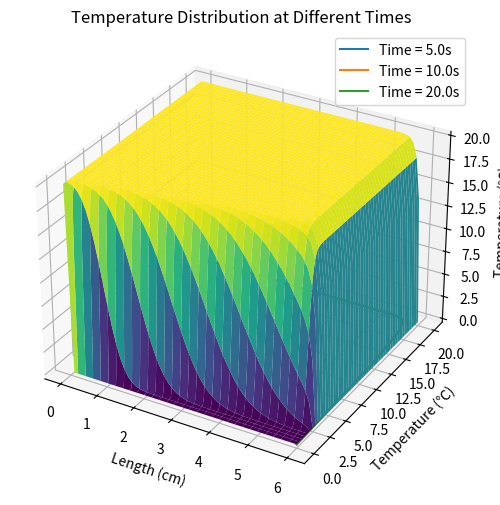

Python code for this plot:
import numpy as np
import matplotlib.pyplot as plt

# Parameters
L = 6       # Length of the material (cm) + dx = 1 cm
T = 20       # Total simulation time (s)
alpha = 0.2     # Thermal diffusivity (cm^2/s)
Nx = 61      # Number of spatial grid points
Nt = 2000       # Number of time steps
v = 1      # flow rate　(cm/s)

# Spatial and temporal step sizes
dx = L / ( Nx - 1 )
dt = T / Nt

# Initialize temperature field
u = np.zeros((Nx, Nt+1))

# Initial conditions
u[:, 0] = 0.0  # Set the initial temperature at all positions to 0℃
u[0, :] = 20.0  # Maintain the temperature at the left boundary as 20℃


# Iterative solution
for n in range(0, Nt):    # 時間n　　# 空間i
    for i in range(1, Nx-1):
        u[i, n+1] = u[i, n] + alpha * dt / dx**2 * (u[i+1, n] - 2 * u[i, n] + u[i-1, n]) + v * dt / dx * (u[i-1, n] - u[i+1, n])


# Plotting
x = np.linspace(0, L, Nx)
t = np.linspace(0, T, Nt+1)

X, T = np.meshgrid(x, t)
fig = plt.figure(figsize=(20, 6))
ax = fig.add_subplot(111, projection='3d')
ax.plot_surface(X, T, u.T, cmap='viridis')
ax.set_xlabel('Length (cm)')
ax.set_ylabel('Time (s)')
ax.set_zlabel('Temperature (℃)')
ax.set_title('Temperature distribution at 20s')

plt.show()

# 存储需要输出的时刻
output_times = [5, 10, 20]

# 迭代求解热传导方程
for n in range(0, Nt):
    for i in range(1, Nx-1):
        u[i, n+1] = u[i, n] + alpha * dt / dx**2 * (u[i+1, n] - 2 * u[i, n] + u[i-1, n]) + v * dt / dx * (u[i-1, n] - u[i+1, n])

    # 输出需要的时刻
    if (n+1) * dt in output_times:
        plt.plot(x, u[:, n+1], label=f'Time = {(n+1) * dt:.1f}s')

# 绘制曲线图
plt.xlabel('Length (cm)')
plt.ylabel('Temperature (℃)')
plt.title('Temperature Distribution at Different Times')
plt.legend()
plt.show()
